The GitHub repository rizkiamirudin/klasifikasi-sayuran contains a labelled image folder "dataset" with 2 categories: selada, seledri. Examples follow, each with its label.

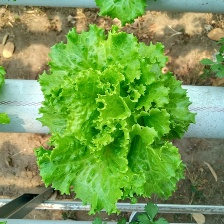
Label: selada

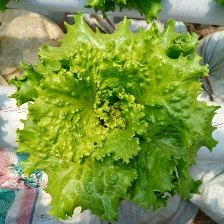
Label: selada

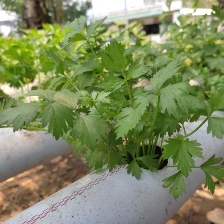
Label: seledri

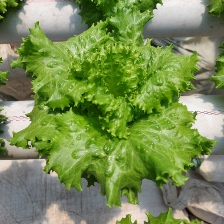
Label: selada

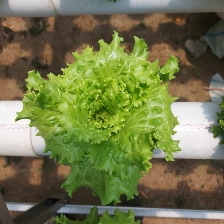
Label: selada

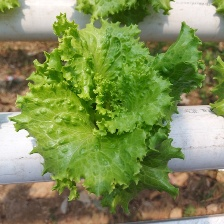
Label: selada
